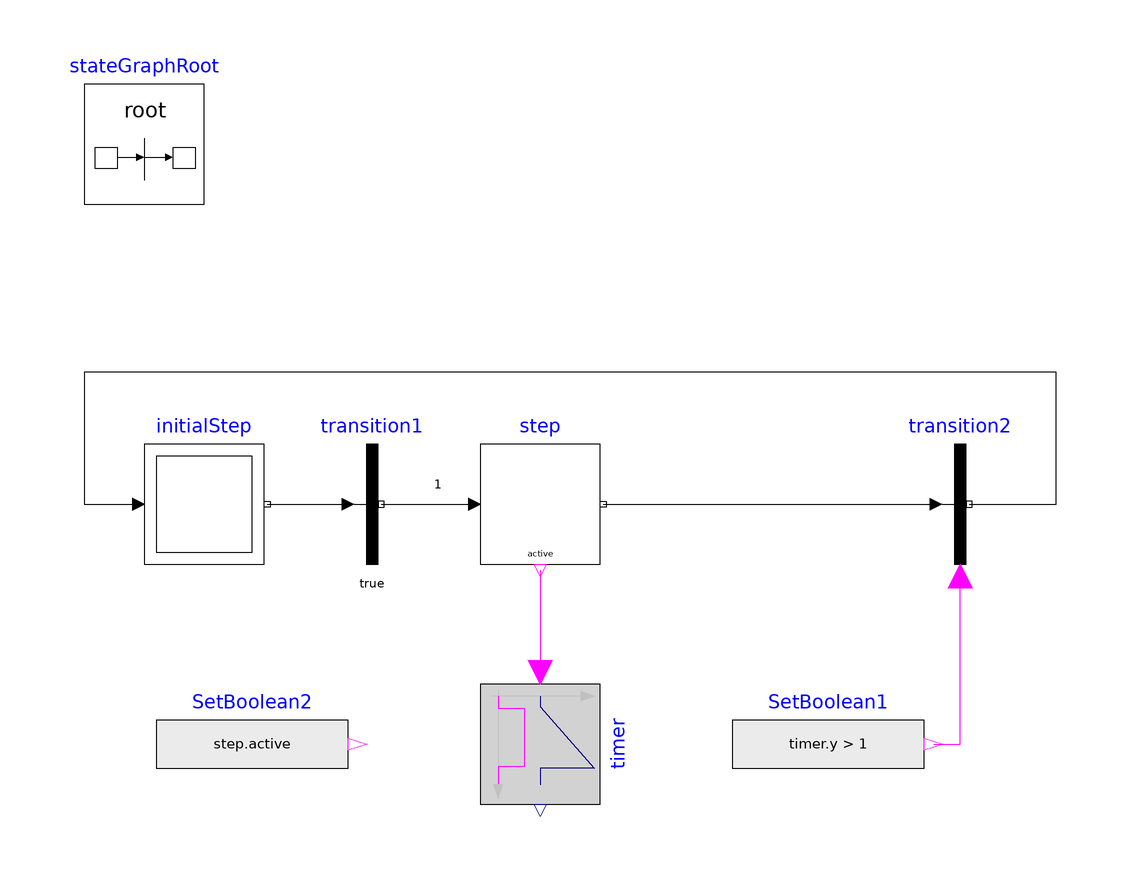

The Modelica model whose source follows is shown above as a component diagram (icons at their Placement, wires along their Line points).

model FirstExample_Variant3
      "A variant of the first simple StateGraph example"
    extends Modelica.Icons.Example;
    InitialStep initialStep annotation (Placement(transformation(extent={{-70,0},
                {-50,20}}, rotation=0)));
    Transition transition1(enableTimer=true, waitTime=1)
      annotation (Placement(transformation(extent={{-42,0},{-22,20}}, rotation=
                0)));
    StepWithSignal step
              annotation (Placement(transformation(extent={{-14,0},{6,20}},
              rotation=0)));
    TransitionWithSignal transition2
      annotation (Placement(transformation(extent={{56,0},{76,20}}, rotation=0)));
    Modelica.Blocks.Logical.Timer timer annotation (Placement(transformation(
            origin={-4,-30},
            extent={{-10,-10},{10,10}},
            rotation=270)));
    Modelica.Blocks.Sources.BooleanExpression SetBoolean1(y=timer.y > 1) annotation (Placement(
            transformation(extent={{28,-40},{60,-20}}, rotation=0)));
    Modelica.Blocks.Sources.BooleanExpression SetBoolean2(y=step.active) annotation (Placement(
            transformation(extent={{-68,-40},{-36,-20}}, rotation=0)));
      inner StateGraphRoot stateGraphRoot
        annotation (Placement(transformation(extent={{-80,60},{-60,80}})));
  equation

    connect(initialStep.outPort[1], transition1.inPort)
      annotation (Line(points={{-49.5,10},{-36,10}}, color={0,0,0}));

    connect(transition1.outPort, step.inPort[1])
      annotation (Line(points={{-30.5,10},{-15,10}}, color={0,0,0}));
    connect(step.active, timer.u) annotation (Line(points={{-4,-1},{-4,-9.5},{
              -4,-18},{-4,-18}}, color={255,0,255}));
    connect(step.outPort[1], transition2.inPort)
      annotation (Line(points={{6.5,10},{62,10}}, color={0,0,0}));
    connect(transition2.outPort, initialStep.inPort[1]) annotation (Line(points=
             {{67.5,10},{82,10},{82,32},{-80,32},{-80,10},{-71,10}}, color={0,0,
              0}));
    connect(SetBoolean1.y, transition2.condition) annotation (Line(points={{
              61.6,-30},{66,-30},{66,-2}}, color={255,0,255}));
    annotation (
      Diagram(coordinateSystem(preserveAspectRatio=false, extent={{-100,-100},{
                100,100}}),
              graphics),
      experiment(StopTime=5),
        Documentation(info="<html>

</html>"));
  end FirstExample_Variant3;